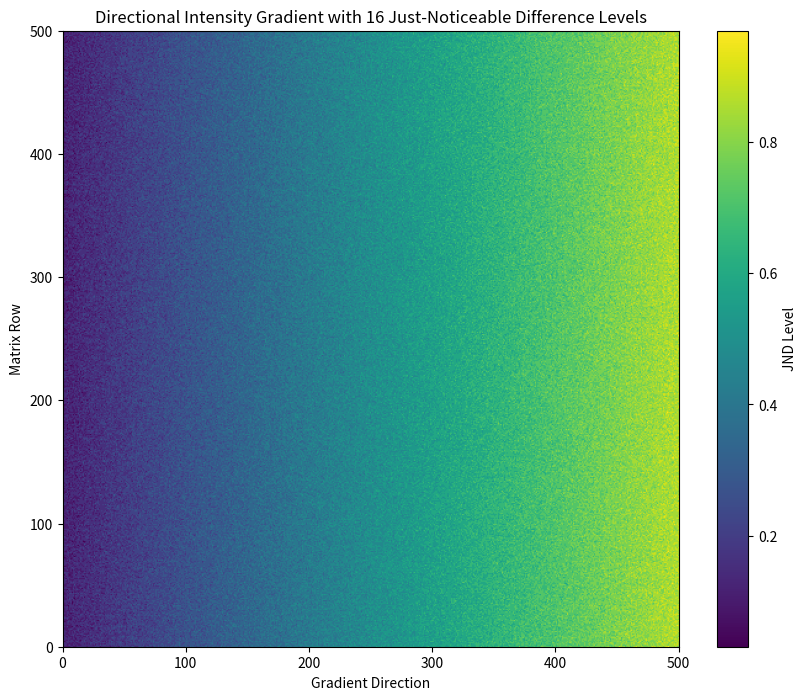
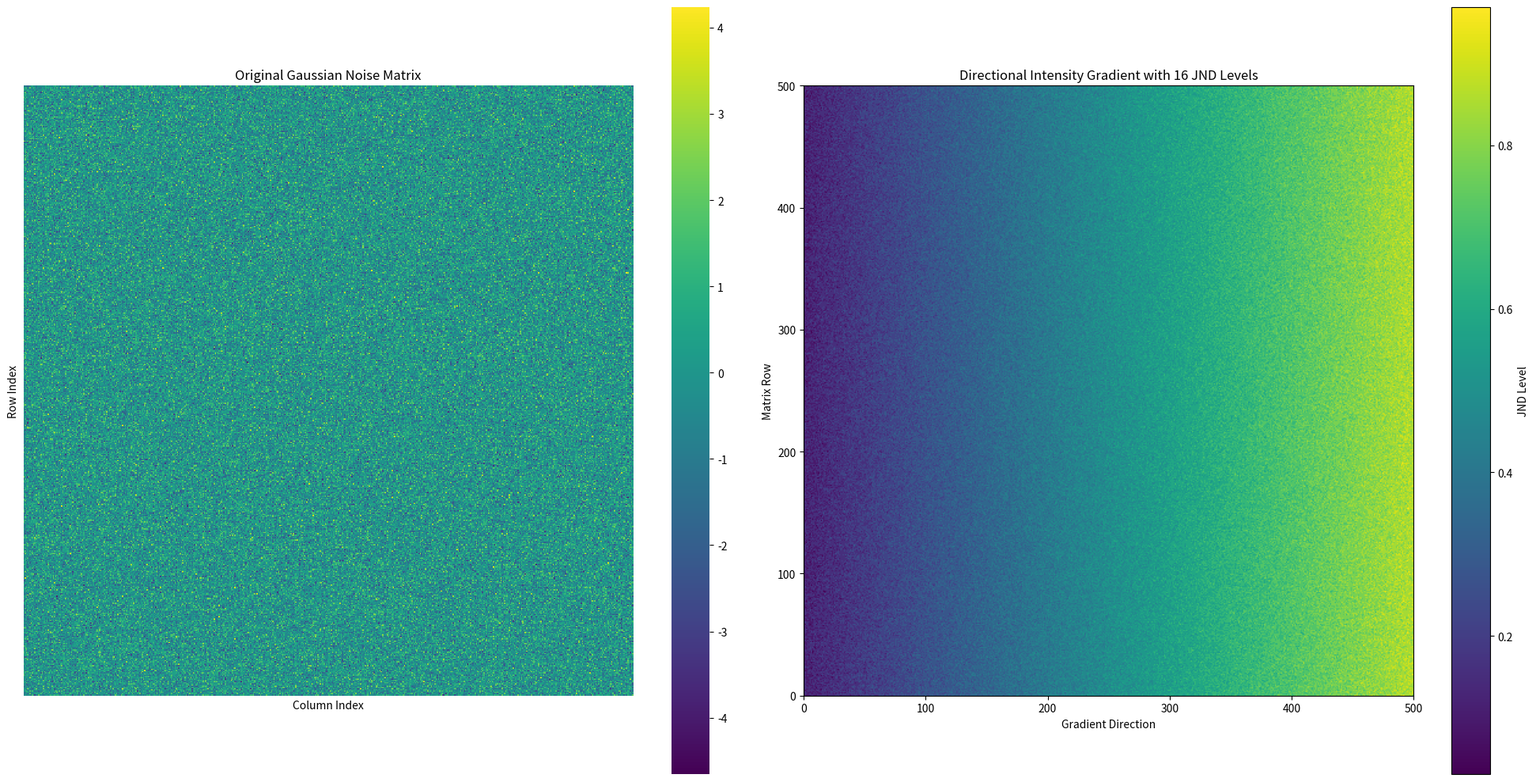

Reproduce these figures in Python, in order.
## Noise matrix (500x500 matrix of Gaussian noise)
import numpy as np
noise_matrix = np.random.normal(size=(500, 500))

## Display the shape of the matrix and a small portion of it
print(f"Shape of the noise matrix: {noise_matrix.shape}")
print("First 5x5 submatrix of Gaussian noise:")
print(noise_matrix[:5, :5])

## Normalize the noise_matrix to a range between 0 and 1
min_val = noise_matrix.min()
max_val = noise_matrix.max()
normalized_noise_matrix = (noise_matrix - min_val) / (max_val - min_val)

## Display the shape and a small portion of the normalized matrix
print(f"Shape of the normalized noise matrix: {normalized_noise_matrix.shape}")
print("First 5x5 submatrix of normalized Gaussian noise:")
print(normalized_noise_matrix[:5, :5])

## Directional intensity gradient.
import numpy as np
import matplotlib.pyplot as plt
import seaborn as sns

# Ensure noise_matrix is defined. If not, create a default one (fallback).
# This makes the cell more robust if previous cells were not run or their state was lost.
if 'noise_matrix' not in locals() and 'noise_matrix' not in globals():
    print("Warning: 'noise_matrix' not found. Creating a default 500x500 matrix for robustness.")
    noise_matrix = np.random.normal(size=(500, 500))

## Always re-normalize the noise_matrix to a range between 0 and 1 within this cell
## to ensure 'normalized_noise_matrix' is consistently defined here, regardless of prior executions.
min_val = noise_matrix.min()
max_val = noise_matrix.max()

## Handle case where min_val == max_val to avoid division by zero
if min_val == max_val:
    normalized_noise_matrix = np.zeros_like(noise_matrix) # Or handle as an error if appropriate
else:
    normalized_noise_matrix = (noise_matrix - min_val) / (max_val - min_val)

## N is derived from the shape of the normalized noise matrix
N = normalized_noise_matrix.shape[0]

## Create a linear directional intensity gradient (e.g., left to right)
## The gradient will range from 0 to 1 across the columns
gradient_1d = np.linspace(0, 1, N)
directional_gradient = np.tile(gradient_1d, (N, 1))

## Combine the gradient with the normalized Gaussian noise
## We'll blend them, giving more weight to the gradient for a clear directional intensity.
## The normalized_noise_matrix ranges from 0 to 1.

## Blending with 70% gradient and 30% noise
blended_matrix = (directional_gradient * 0.7) + (normalized_noise_matrix * 0.3)

## Re-normalize the blended matrix to ensure its values are between 0 and 1
min_blended = blended_matrix.min()
max_blended = blended_matrix.max()
scaled_blended_matrix = (blended_matrix - min_blended) / (max_blended - min_blended)

print("Gradient blended with normalized noise and re-normalized.")
## print("First 5x5 submatrix of scaled blended matrix:")
## print(scaled_blended_matrix[:5, :5])

print("Directional gradient created and normalized_noise_matrix ensured.")
## print("First 5x5 submatrix of directional gradient:")
## print(directional_gradient[:5, :5])

## 3. Apply 'just-noticeable differences' by quantizing the intensity levels
## This will create discrete steps in the intensity, making changes more 'noticeable'.

num_jnd_levels = 16  # Changed to 16 distinct intensity levels for JND

## Create bins for quantization over the 0-1 range
bins = np.linspace(0, 1, num_jnd_levels + 1)

## Quantize the scaled_blended_matrix values into these bins
## np.digitize returns the index of the bin each value falls into (1-indexed by default)
quantized_matrix_indices = np.digitize(scaled_blended_matrix, bins)

## To make the values suitable for visualization and represent actual intensity levels,
## map the bin indices to a scaled range (e.g., 0 to num_jnd_levels-1 or 0 to 1).
## We'll use the midpoints of the bins for a representative value.
jnd_levels_values = np.array([(bins[i] + bins[i+1])/2 for i in range(num_jnd_levels)])

## Adjust indices to be 0-based for mapping, handling edge case where value == bins[-1]
quantized_matrix_indices = np.clip(quantized_matrix_indices - 1, 0, num_jnd_levels - 1)

## Create the final quantized matrix using the representative JND values
jnd_matrix = jnd_levels_values[quantized_matrix_indices]

print(f"Matrix quantized into {num_jnd_levels} just-noticeable difference levels.")
## print("First 5x5 submatrix of JND matrix:")
## print(jnd_matrix[:5, :5])

## Visualize the resulting JND matrix using plt.imshow
plt.figure(figsize=(10, 8))
plt.imshow(jnd_matrix, cmap='viridis', origin='lower', extent=[0, N, 0, N])
plt.title(f'Directional Intensity Gradient with {num_jnd_levels} Just-Noticeable Difference Levels')
plt.xlabel('Gradient Direction')
plt.ylabel('Matrix Row')
plt.colorbar(label='JND Level') # Add a color bar for better interpretation
plt.show()

## Comparing Gaussian noise vs. directional intensity gradient
fig, axes = plt.subplots(1, 2, figsize=(20, 10))

## Plotting the original Gaussian noise matrix
sns.heatmap(noise_matrix, cmap='viridis', cbar=True, ax=axes[0],
            square=True, xticklabels=False, yticklabels=False)
axes[0].set_title('Original Gaussian Noise Matrix')
axes[0].set_xlabel('Column Index')
axes[0].set_ylabel('Row Index')

## Plotting the JND matrix
im = axes[1].imshow(jnd_matrix, cmap='viridis', origin='lower', extent=[0, N, 0, N])
axes[1].set_title(f'Directional Intensity Gradient with {num_jnd_levels} JND Levels')
axes[1].set_xlabel('Gradient Direction')
axes[1].set_ylabel('Matrix Row')
fig.colorbar(im, ax=axes[1], label='JND Level')

plt.tight_layout()
plt.show()
